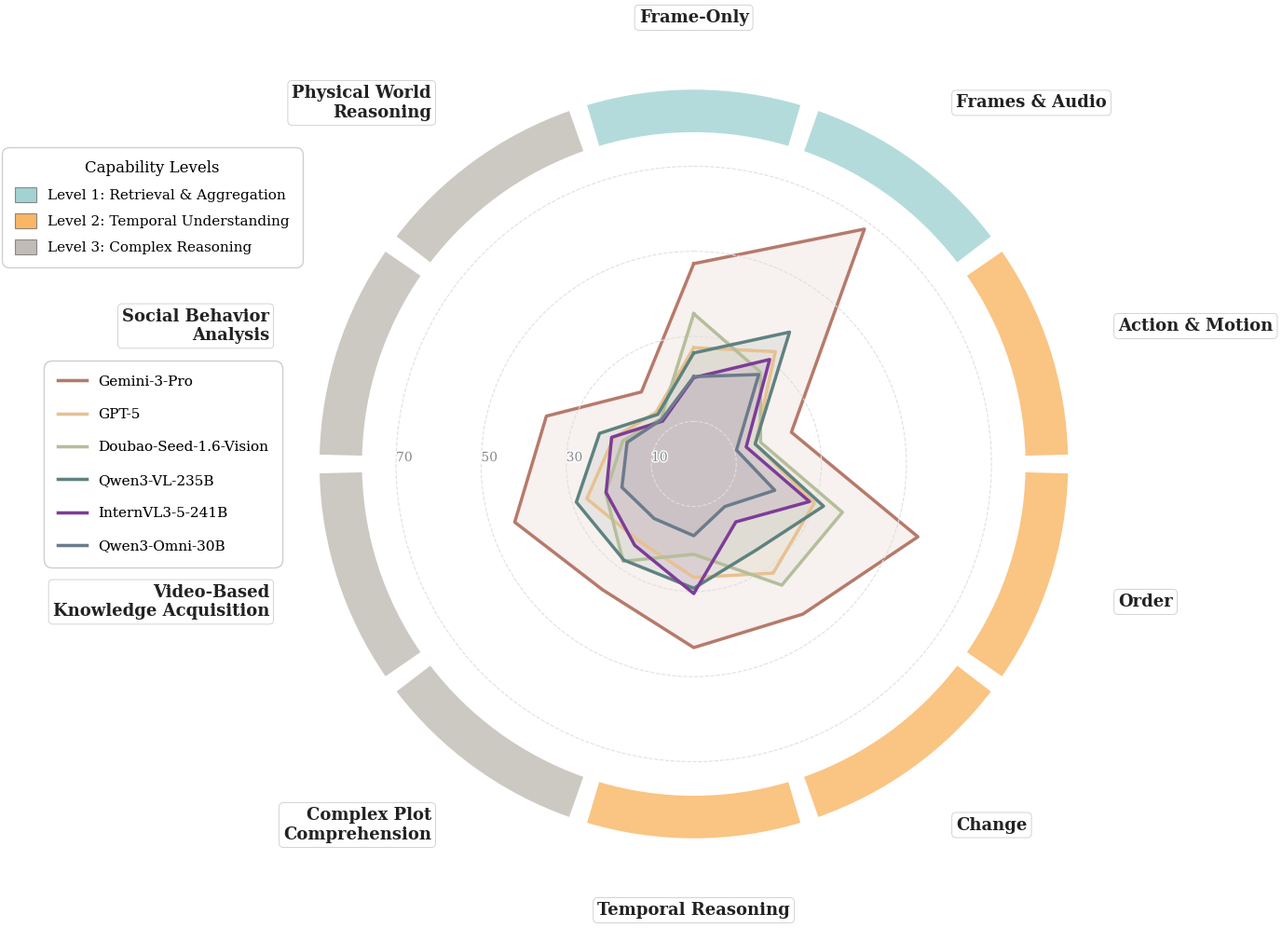

Generate this figure with matplotlib:
"""
Radar chart: second_head_rating.
优化重点：压缩标签与圆环间距，提升布局紧凑度。
"""
import numpy as np
import matplotlib.pyplot as plt
import matplotlib.patheffects as path_effects
import matplotlib.patches as mpatches

# ----------------------------------------
# 1. 数据准备
# ----------------------------------------
categories = [
    'Frame-Only', 'Frames & Audio',
    'Action & Motion', 'Order', 'Change', 'Temporal Reasoning',
    'Complex Plot\nComprehension', 'Video-Based\nKnowledge Acquisition',
    'Social Behavior\nAnalysis', 'Physical World\nReasoning'
]

level_colors = ['#A2D2D2'] * 2 + ['#F9B664'] * 4 + ['#C0BCB5'] * 4

models = {
    'Gemini-3-Pro': [47.10, 68.26, 24.14, 55.41, 43.63, 43.17, 36.53, 44.26, 36.43, 20.94],
    'GPT-5': [27.34, 32.65, 15.22, 29.78, 31.73, 26.66, 22.24, 26.44, 19.83, 15.05],
    'Doubao-Seed-1.6-Vision': [35.32, 26.71, 16.51, 36.75, 35.22, 21.24, 28.26, 21.79, 17.55, 13.13],
    'Qwen3-VL-235B': [26.10, 38.32, 15.17, 32.08, 25.00, 29.22, 27.93, 29.03, 23.29, 14.40],
    'InternVL3-5-241B': [20.30, 30.37, 12.96, 28.61, 16.83, 30.47, 23.62, 21.67, 20.30, 12.45],
    'Qwen3-Omni-30B': [20.54, 26.00, 10.57, 20.03, 12.38, 16.87, 15.85, 17.76, 16.47, 12.90],
}

# ----------------------------------------
# 2. 基础设置
# ----------------------------------------
N = len(categories)
angles = np.linspace(0, 2 * np.pi, N, endpoint=False).tolist()
angles += angles[:1]

plt.rcParams['font.family'] = 'serif'

fig = plt.figure(figsize=(12, 10), facecolor='white')
ax = fig.add_subplot(111, polar=True)
ax.set_facecolor('none')

ax.set_theta_offset(np.pi / 2)
ax.set_theta_direction(-1)

# ----------------------------------------
# 3. 绘制层级圆环
# ----------------------------------------
bar_width = (2 * np.pi / N) * 0.92
ring_bottom = 78
ax.bar(angles[:-1], 10, width=bar_width, bottom=ring_bottom,
       color=level_colors, alpha=0.8, edgecolor='none', zorder=10)

# ----------------------------------------
# 4. 绘制模型数据
# ----------------------------------------
model_colors = ['#B67A6B', '#E7C191', '#B5BE9A', '#5E827F', '#7D3C98', '#6B7B8C']

for i, (name, data) in enumerate(models.items()):
    data_closed = data + data[:1]
    color = model_colors[i % len(model_colors)]
    ax.plot(angles, data_closed, color=color, linewidth=2.5, label=name, zorder=i + 1)
    ax.fill(angles, data_closed, color=color, alpha=0.1)

# ----------------------------------------
# 5. 坐标轴与紧凑标签
# ----------------------------------------
ax.set_ylim(0, 92)
ax.set_yticks([10, 30, 50, 70])

ax.grid(True, axis='y', color='#E0E0E0', linestyle='--', linewidth=0.8, alpha=1, zorder=0)
ax.grid(False, axis='x')
ax.spines['polar'].set_visible(False)

ax.set_rlabel_position(270)
for label in ax.get_yticklabels():
    label.set_color('#888888')
    label.set_fontsize(10)
    label.set_path_effects([path_effects.withStroke(linewidth=2, foreground='white')])

ax.set_xticks(angles[:-1])
ax.set_xticklabels(categories)

ax.tick_params(pad=32)

for label, angle in zip(ax.get_xticklabels(), angles[:-1]):
    label.set_fontsize(13)
    label.set_fontweight('bold')
    label.set_color('#222222')
    label.set_bbox(dict(facecolor='white', edgecolor='#CCCCCC', linewidth=0.6,
                        boxstyle='round,pad=0.25', alpha=1.0, zorder=15))

    ha = 'left' if 0 < angle < np.pi else 'right'
    if abs(angle) < 0.01 or abs(angle - np.pi) < 0.01:
        ha = 'center'
    label.set_horizontalalignment(ha)

# ----------------------------------------
# 6. 图例布局微调 — 模型图例（左侧）
# ----------------------------------------
fig.subplots_adjust(left=0.22, right=0.98, top=0.92, bottom=0.08)

handles, labels = ax.get_legend_handles_labels()
legend_models = fig.legend(handles, labels, loc='center left', bbox_to_anchor=(0.02, 0.5),
                           ncol=1, frameon=True, fontsize=11, labelspacing=1.4)
legend_models.get_frame().set_boxstyle('round,pad=0.6')

# ----------------------------------------
# 7. Level 图例（右上角）— 新增
# ----------------------------------------
level_patches = [
    mpatches.Patch(facecolor='#A2D2D2', edgecolor='#888888', linewidth=0.8, label='Level 1: Retrieval & Aggregation'),
    mpatches.Patch(facecolor='#F9B664', edgecolor='#888888', linewidth=0.8, label='Level 2: Temporal Understanding'),
    mpatches.Patch(facecolor='#C0BCB5', edgecolor='#888888', linewidth=0.8, label='Level 3: Complex Reasoning'),
]

legend_levels = fig.legend(
    handles=level_patches,
    loc='upper right',
    bbox_to_anchor=(0.25, 0.84),
    ncol=1,
    frameon=True,
    fontsize=11,
    title='Capability Levels',
    title_fontsize=12,
    labelspacing=0.8,
    handlelength=1.5,
    handleheight=1.2,
)
legend_levels.get_frame().set_boxstyle('round,pad=0.5')
legend_levels.get_frame().set_edgecolor('#CCCCCC')
legend_levels.get_frame().set_facecolor('white')
legend_levels.get_frame().set_alpha(0.95)

# 需要手动把模型图例重新添加回去，因为 fig.legend 会覆盖
fig.add_artist(legend_models)

out_path = "radar_second_head.png"
plt.savefig(out_path, dpi=300, bbox_inches='tight')
plt.show()
